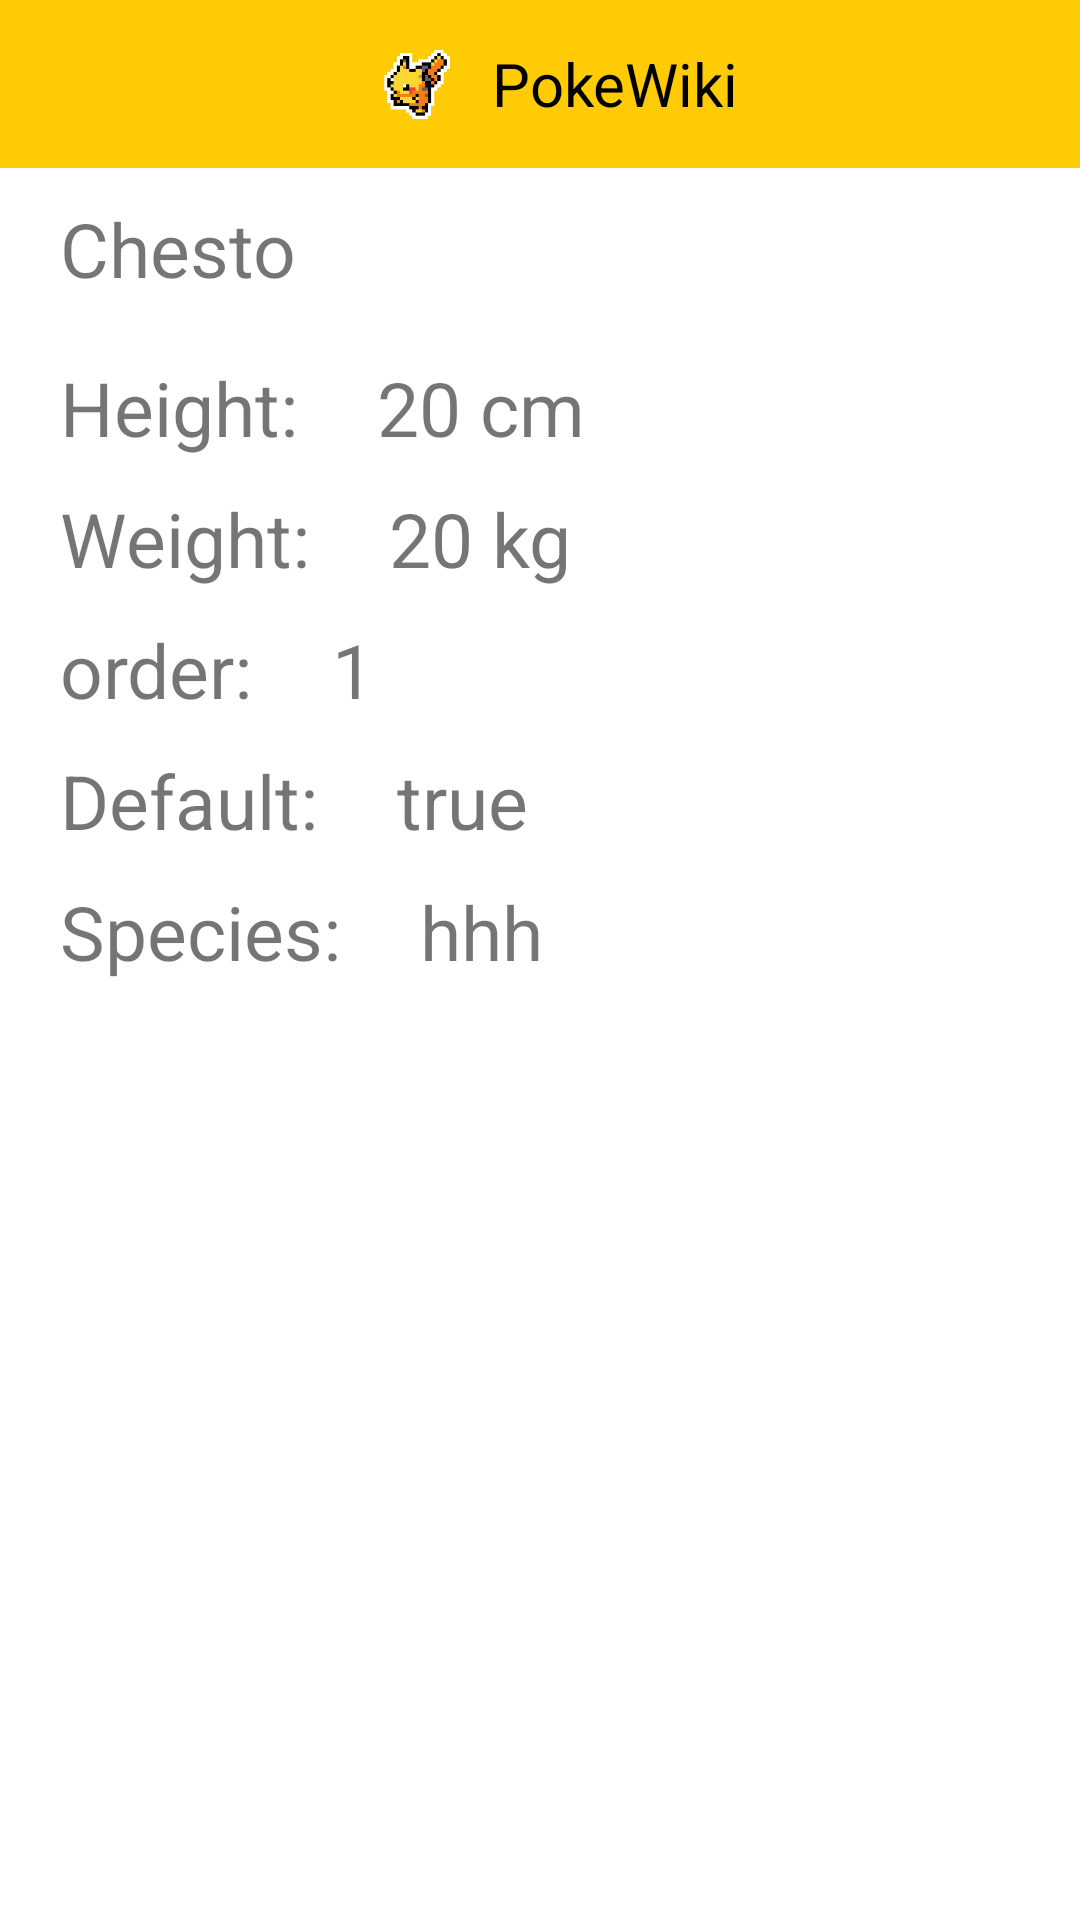

Reconstruct the res/layout file that produces this screen, plus the resources it refers to.
<!-- AndroidManifest.xml: activity theme Theme.PokeWiki.NoActionBar -->
<!-- res/layout/activity_pokemons_detail.xml -->
<?xml version="1.0" encoding="utf-8"?>
<androidx.constraintlayout.widget.ConstraintLayout xmlns:android="http://schemas.android.com/apk/res/android"
    android:layout_width="match_parent"
    android:layout_height="match_parent"
    xmlns:tools="http://schemas.android.com/tools">

    <LinearLayout
        android:layout_width="match_parent"
        android:layout_height="wrap_content"
        android:orientation="vertical"
        tools:ignore="MissingConstraints">

    <androidx.appcompat.widget.Toolbar
        android:id="@+id/toolbar"
        android:layout_width="match_parent"
        android:layout_height="?attr/actionBarSize"
        android:background="#FFCB05"
        android:theme="@style/ThemeOverlay.AppCompat.Dark"
        tools:ignore="MissingConstraints">

        <ImageView
            android:layout_width="50dp"
            android:layout_height="wrap_content"
            android:layout_gravity="center"
            android:src="@mipmap/ic_toolbar_title_foreground" />

        <TextView
            android:id="@+id/toolbar_title"
            android:layout_width="wrap_content"
            android:layout_height="wrap_content"
            android:layout_gravity="center"
            android:text="PokeWiki"
            android:textColor="#000000"
            android:textSize="20dp" />
    </androidx.appcompat.widget.Toolbar>

        <LinearLayout
            android:layout_width="wrap_content"
            android:layout_height="wrap_content"
            tools:ignore="MissingConstraints">

            <TextView
                android:id="@+id/pokemon_name"
                android:layout_width="wrap_content"
                android:layout_height="43dp"
                android:layout_marginLeft="20dp"
                android:layout_marginTop="10dp"
                android:text="Chesto"
                android:textSize="25dp" />

        </LinearLayout>


        <LinearLayout
            android:layout_width="wrap_content"
            android:layout_height="wrap_content"
            android:orientation="horizontal"
            tools:ignore="MissingConstraints">

            <TextView
                android:layout_width="wrap_content"
                android:layout_height="wrap_content"
                android:layout_marginLeft="20dp"
                android:layout_marginTop="10dp"
                android:text="Height: "
                android:textSize="25dp" />

            <TextView
                android:id="@+id/pokemon_height"
                android:layout_width="wrap_content"
                android:layout_height="wrap_content"
                android:layout_marginLeft="20dp"
                android:layout_marginTop="10dp"
                android:text = "20 cm"
                android:textSize="25dp"/>
        </LinearLayout>

        <LinearLayout
            android:layout_width="wrap_content"
            android:layout_height="wrap_content"
            android:orientation="horizontal"
            tools:ignore="MissingConstraints">

            <TextView
                android:layout_width="wrap_content"
                android:layout_height="wrap_content"
                android:layout_marginLeft="20dp"
                android:layout_marginTop="10dp"
                android:text="Weight: "
                android:textSize="25dp" />

            <TextView
                android:id="@+id/pokemon_weight"
                android:layout_width="wrap_content"
                android:layout_height="wrap_content"
                android:layout_marginLeft="20dp"
                android:layout_marginTop="10dp"
                android:text = "20 kg"
                android:textSize="25dp"/>
        </LinearLayout>

        <LinearLayout
            android:layout_width="wrap_content"
            android:layout_height="wrap_content"
            android:orientation="horizontal"
            tools:ignore="MissingConstraints">

            <TextView
                android:layout_width="wrap_content"
                android:layout_height="wrap_content"
                android:layout_marginLeft="20dp"
                android:layout_marginTop="10dp"
                android:text="order: "
                android:textSize="25dp" />

            <TextView
                android:id="@+id/pokemon_order"
                android:layout_width="wrap_content"
                android:layout_height="wrap_content"
                android:layout_marginLeft="20dp"
                android:layout_marginTop="10dp"
                android:text = "1"
                android:textSize="25dp"/>
        </LinearLayout>

        <LinearLayout
            android:layout_width="wrap_content"
            android:layout_height="wrap_content"
            android:orientation="horizontal"
            tools:ignore="MissingConstraints">

            <TextView
                android:layout_width="wrap_content"
                android:layout_height="wrap_content"
                android:layout_marginLeft="20dp"
                android:layout_marginTop="10dp"
                android:text="Default: "
                android:textSize="25dp" />

            <TextView
                android:id="@+id/pokemon_default"
                android:layout_width="wrap_content"
                android:layout_height="wrap_content"
                android:layout_marginLeft="20dp"
                android:layout_marginTop="10dp"
                android:text = "true"
                android:textSize="25dp"/>
        </LinearLayout>

        <LinearLayout
            android:layout_width="wrap_content"
            android:layout_height="wrap_content"
            android:orientation="horizontal"
            tools:ignore="MissingConstraints">

            <TextView
                android:layout_width="wrap_content"
                android:layout_height="wrap_content"
                android:layout_marginLeft="20dp"
                android:layout_marginTop="10dp"
                android:text="Species: "
                android:textSize="25dp" />

            <TextView
                android:id="@+id/pokemon_species_name"
                android:layout_width="wrap_content"
                android:layout_height="wrap_content"
                android:layout_marginLeft="20dp"
                android:layout_marginTop="10dp"
                android:text = "hhh"
                android:textSize="25dp"/>
        </LinearLayout>

    </LinearLayout>

</androidx.constraintlayout.widget.ConstraintLayout>
<!-- resources referenced by this layout -->
<resources>
  <!-- mipmap ic_toolbar_title_foreground: png bitmap (mipmap-mdpi, 2153 bytes) -->
  <style name="Theme.PokeWiki.NoActionBar" parent="Theme.MaterialComponents.DayNight.NoActionBar">
  
  
      </style>
</resources>
